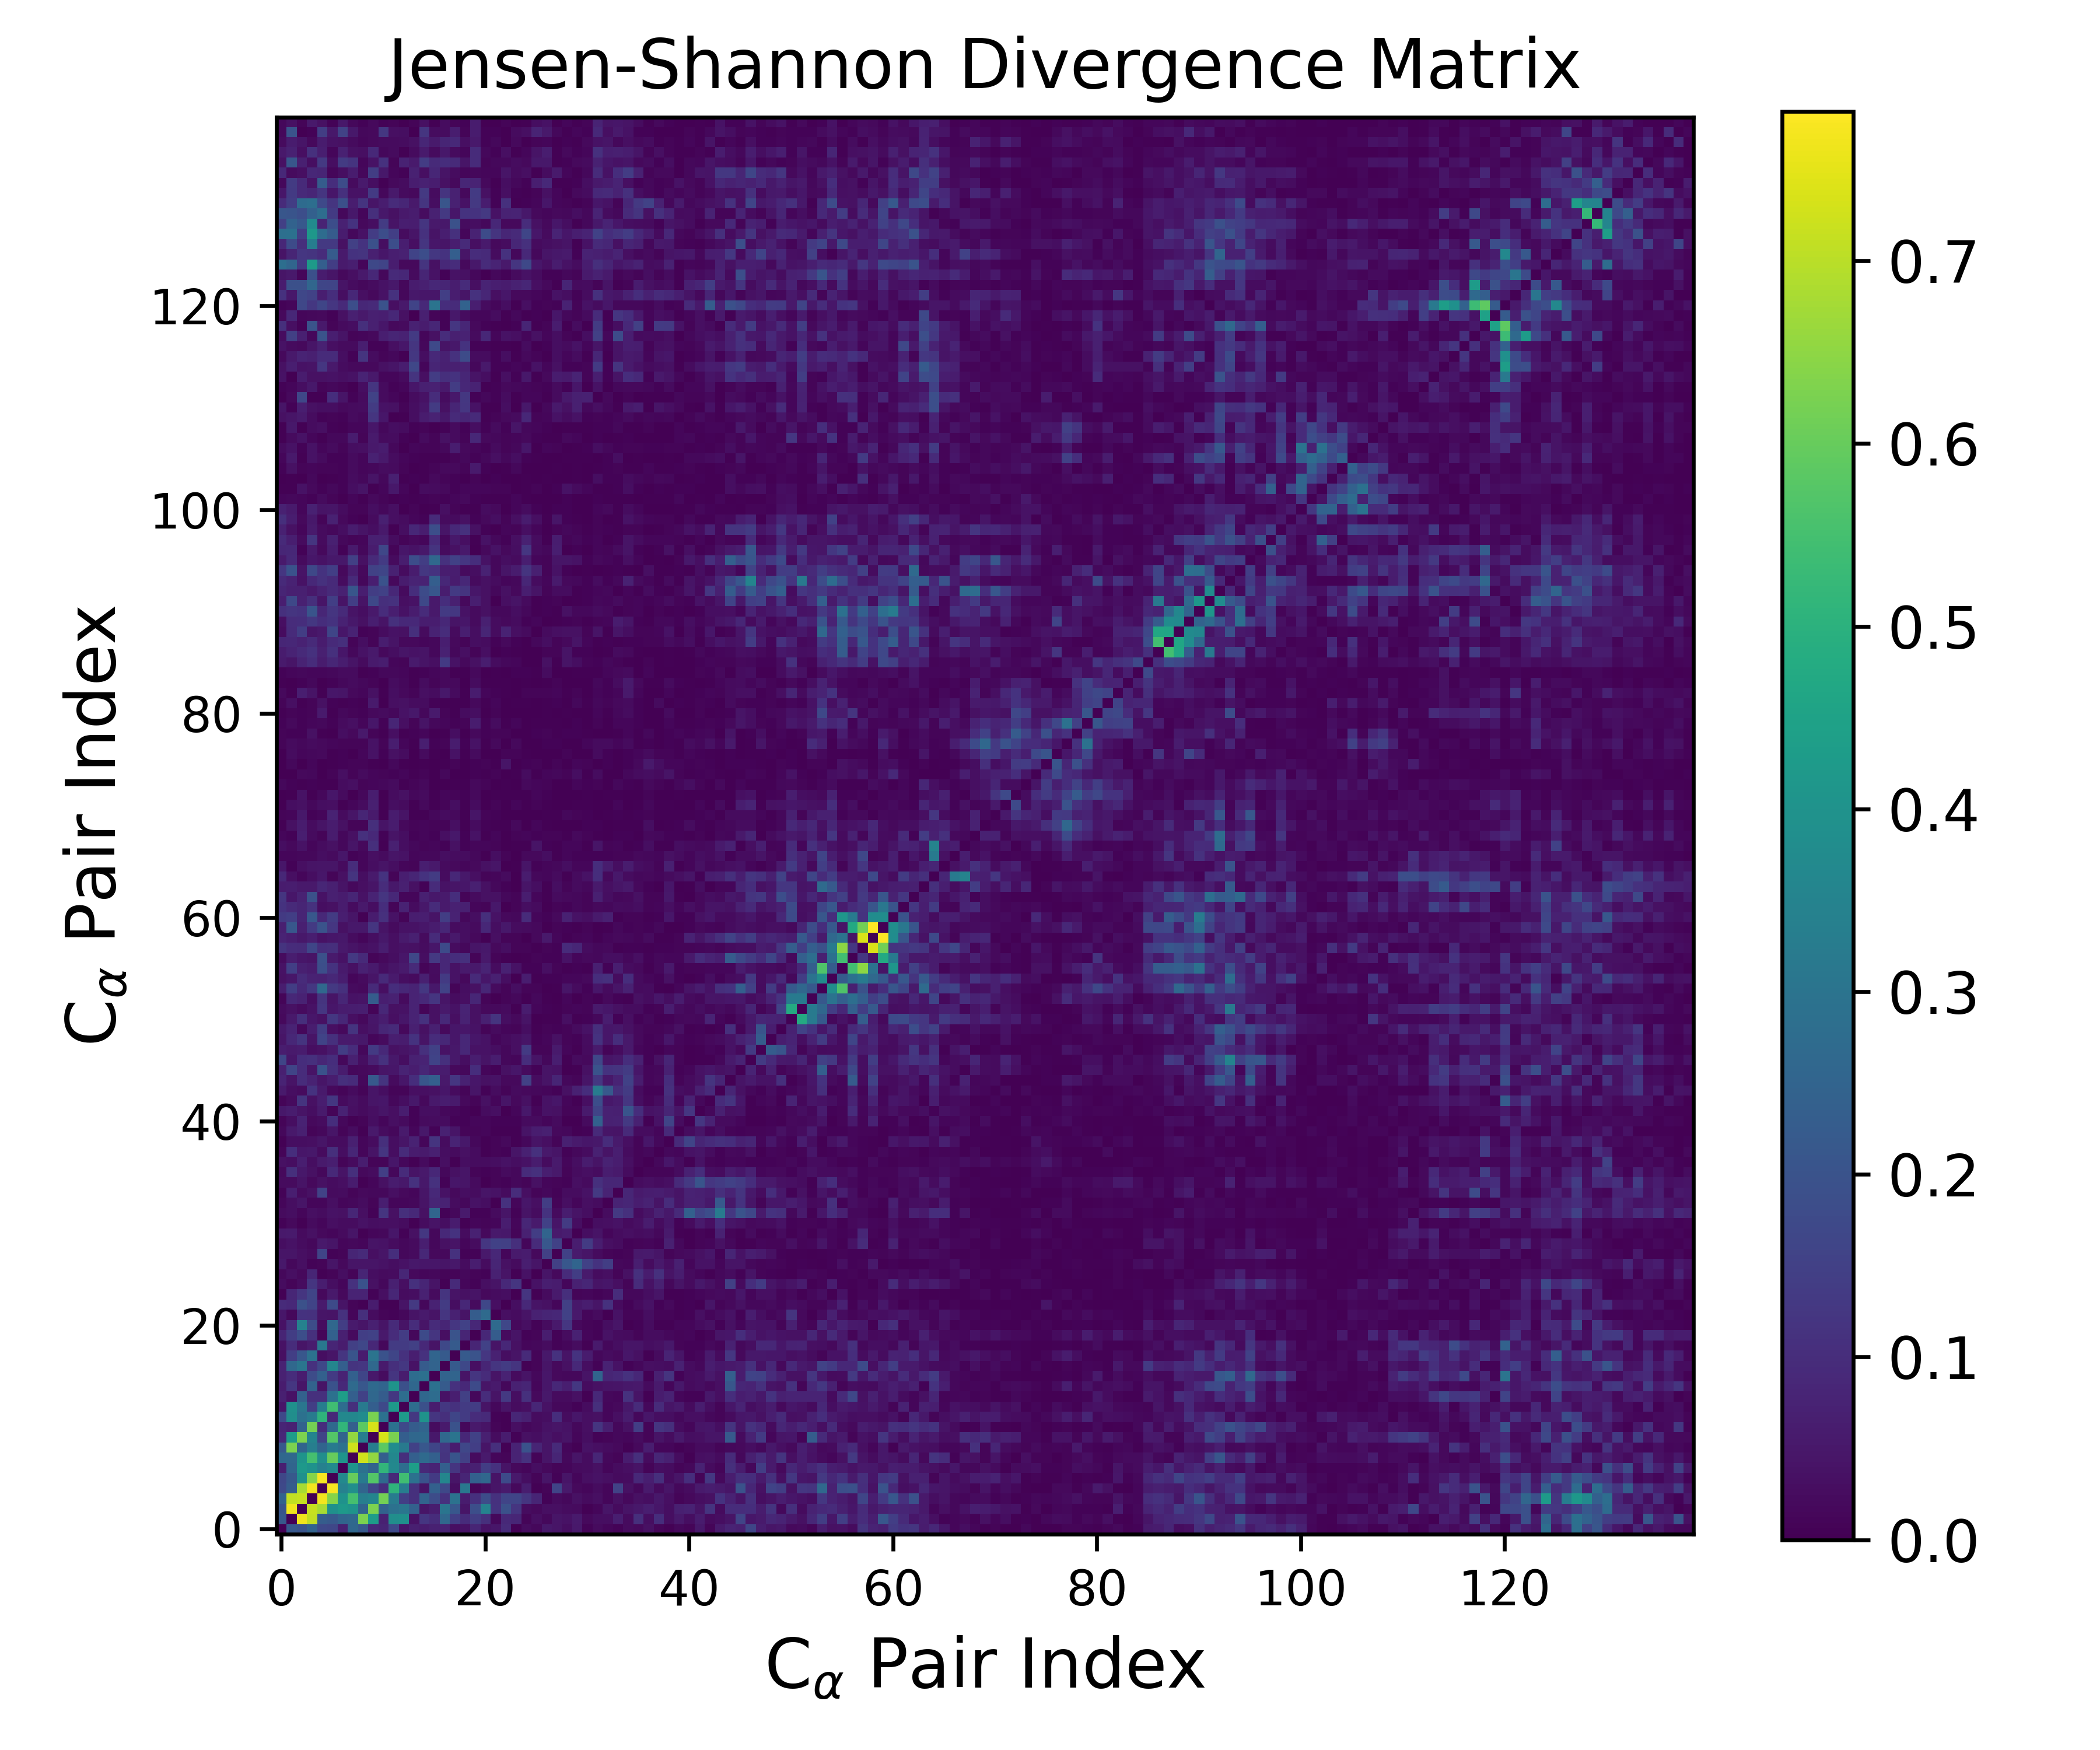

Values plotted in this chart, from the file beside it:
0.000000000000000000e+00, 2.142229278573382634e-01, 2.032459009034315034e-01, 2.485591145653249234e-01, 1.724854191992427066e-01, 1.677193915163297799e-01, 6.884923449388116734e-02, 2.597105475972529276e-01, 2.184232463605658148e-01, 9.035017989609521460e-02, 8.161739193818533245e-02, 1.729308234785529585e-01, 4.712563087414370355e-02, 6.940852213925421954e-02, 5.827639443607942477e-02, 7.138687696344704625e-02, 7.600819978197040361e-02, 3.137822487242743902e-02, 3.752543750095686803e-02, 7.965117030051674374e-02, 3.703497033641172526e-02, 4.797135331582454837e-02, 9.574565058869471956e-02, 5.627942014867773173e-03
2.142229278573382634e-01, 0.000000000000000000e+00, 7.648810928680317422e-01, 7.108972985738425399e-01, 2.307601883708939039e-01, 2.181035588363936240e-01, 2.545816617379872415e-01, 2.627379282766729718e-01, 6.281636132708896536e-01, 4.310578757136661054e-01, 7.041069059741097980e-02, 3.872297517233677100e-01, 3.918975247200998102e-01, 3.917930282941683995e-02, 1.242502047004155480e-01, 9.964377166967265664e-02, 2.655449067643926297e-01, 1.458257756702693031e-01, 9.954137207241287033e-02, 1.416179635481659149e-01, 1.054859308761460363e-01, 1.756479568759773333e-02, 8.996197644786960157e-02, 8.431923736085995824e-02
2.032459009034315034e-01, 7.648810928680317422e-01, 0.000000000000000000e+00, 7.162827998907136395e-01, 6.784812030088113177e-01, 3.935786929988905891e-01, 4.222238119034957271e-01, 4.057682490535377551e-01, 2.533071104717189437e-01, 6.276313440302748736e-01, 2.449310840873296924e-01, 2.916712988935069029e-01, 3.073631977797552373e-01, 2.437242813969326405e-01, 4.322040743881744307e-02, 6.128783239811646383e-02, 3.033474122874276202e-01, 2.134872050876634730e-01, 4.284301808298206227e-02, 1.867456423838496637e-01, 3.455183268447027389e-01, 1.156296943399118538e-01, 1.946002388522106719e-01, 1.203626319816451101e-01
2.485591145653249234e-01, 7.108972985738425399e-01, 7.162827998907136395e-01, 0.000000000000000000e+00, 7.684253665858767901e-01, 6.394767189111303374e-01, 3.989650974601758326e-01, 5.507645138748947788e-01, 3.351889292230483819e-01, 3.524764336574550128e-01, 6.189859101988589574e-01, 3.254325409384067336e-01, 1.442538893295864932e-01, 1.087746052598323604e-01, 2.497410186229205020e-01, 1.812866528712220315e-01, 1.127073195673496120e-01, 2.937120655840023686e-01, 6.062784118790257720e-02, 1.071376958959637804e-01, 1.818888125358849861e-01, 1.121854734059092723e-01, 1.608219934435027032e-01, 1.592664001590388678e-01
1.724854191992427066e-01, 2.307601883708939039e-01, 6.784812030088113177e-01, 7.684253665858767901e-01, 0.000000000000000000e+00, 7.752417209260401565e-01, 3.428136879698152062e-01, 3.848238062546321392e-01, 2.526340826514915094e-01, 1.597329229718318921e-01, 1.009509826212628275e-01, 5.088306270322392466e-01, 3.303697325938101947e-01, 1.084930316532639050e-01, 4.269932020446030180e-02, 2.385247291709181039e-01, 1.690428290727072347e-01, 2.901807306675462106e-02, 3.137305289849188217e-01, 1.102667900919051223e-02, 2.481275529402746441e-02, 4.408834965943252832e-02, 5.737389892334989611e-02, 1.953668057477512057e-02
1.677193915163297799e-01, 2.181035588363936240e-01, 3.935786929988905891e-01, 6.394767189111303374e-01, 7.752417209260401565e-01, 0.000000000000000000e+00, 3.683115288228902551e-01, 5.991318616513996442e-01, 3.214710227477007853e-01, 5.717724823832127656e-01, 2.672010964373649489e-01, 8.984261059229345370e-02, 5.423723571747177674e-01, 2.913717522132521220e-01, 1.972008643384199067e-01, 1.335682905252239261e-01, 3.602251416710254839e-01, 4.483911115469794290e-02, 7.982656493558640265e-02, 2.410275142604079435e-01, 2.615764353197675418e-01, 4.155181203930838341e-02, 1.767762320283779720e-01, 5.491649325322931624e-02
6.884923449388116734e-02, 2.545816617379872415e-01, 4.222238119034957271e-01, 3.989650974601758326e-01, 3.428136879698152062e-01, 3.683115288228902551e-01, 0.000000000000000000e+00, 4.057363839867324518e-01, 2.921714818826199322e-01, 2.502106827689792867e-01, 5.155343890144201691e-01, 3.637513436599497108e-01, 2.806265308876613740e-01, 4.378242825766385793e-01, 9.096287372560092621e-02, 7.930835262882658665e-02, 2.371767101297029556e-01, 1.210165302168350748e-01, 5.956558512716494946e-02, 6.909541260124311968e-02, 1.431739312948175635e-01, 1.110097827973761248e-01, 4.199191188047180640e-02, 2.052091666936869258e-02
2.597105475972529276e-01, 2.627379282766729718e-01, 4.057682490535377551e-01, 5.507645138748947788e-01, 3.848238062546321392e-01, 5.991318616513996442e-01, 4.057363839867324518e-01, 0.000000000000000000e+00, 7.255953212910299932e-01, 6.554078918326805558e-01, 2.378087545740215913e-01, 3.611921268530026707e-01, 1.056673615452392717e-01, 2.363591734705712821e-01, 2.706578935772048222e-01, 2.407928387729231512e-01, 1.190700982887322873e-01, 2.019645087201818456e-01, 1.471601422226903044e-01, 2.195873500472200410e-02, 5.720398149779680474e-02, 1.487011028621532983e-02, 9.898137054255101708e-03, 7.772261339499522692e-02
2.184232463605658148e-01, 6.281636132708896536e-01, 2.533071104717189437e-01, 3.351889292230483819e-01, 2.526340826514915094e-01, 3.214710227477007853e-01, 2.921714818826199322e-01, 7.255953212910299932e-01, 0.000000000000000000e+00, 3.309908242987971705e-01, 5.863030037675434070e-01, 3.807034943501129698e-01, 3.198782226002975237e-01, 1.500906727218806191e-01, 2.119885421827155669e-01, 1.637565665545783478e-01, 1.249691637638710440e-01, 6.000484952821159845e-02, 1.671683003030376979e-01, 1.459159609812814840e-01, 4.557139742243410119e-02, 1.052256123388378706e-01, 4.071463426523835340e-03, 7.877775903512143629e-02
9.035017989609521460e-02, 4.310578757136661054e-01, 6.276313440302748736e-01, 3.524764336574550128e-01, 1.597329229718318921e-01, 5.717724823832127656e-01, 2.502106827689792867e-01, 6.554078918326805558e-01, 3.309908242987971705e-01, 0.000000000000000000e+00, 7.353620472964014221e-01, 6.258649937929375850e-01, 2.326004710980288936e-01, 2.617771274164915063e-01, 2.672205728880950315e-01, 5.102737075097560360e-02, 2.633968891544198332e-01, 3.022696419931452105e-01, 8.591918238393618512e-02, 1.501475854079265815e-01, 6.734138250730538344e-02, 2.655184654778701761e-02, 6.011202676638446180e-02, 8.549633034430653700e-03
8.161739193818533245e-02, 7.041069059741097980e-02, 2.449310840873296924e-01, 6.189859101988589574e-01, 1.009509826212628275e-01, 2.672010964373649489e-01, 5.155343890144201691e-01, 2.378087545740215913e-01, 5.863030037675434070e-01, 7.353620472964014221e-01, 0.000000000000000000e+00, 2.914838099019411155e-01, 1.714475165486039065e-01, 2.289184725226364459e-01, 2.531680552208206980e-01, 2.542054669324530017e-02, 5.779738149875175701e-02, 1.984223031456685826e-01, 1.530113816299744599e-02, 5.292885194995283066e-02, 4.232011541570573909e-02, 9.402502585852052716e-03, 6.014585520742410374e-03, 3.213559480333398610e-02
1.729308234785529585e-01, 3.872297517233677100e-01, 2.916712988935069029e-01, 3.254325409384067336e-01, 5.088306270322392466e-01, 8.984261059229345370e-02, 3.637513436599497108e-01, 3.611921268530026707e-01, 3.807034943501129698e-01, 6.258649937929375850e-01, 2.914838099019411155e-01, 0.000000000000000000e+00, 4.218262125602591506e-01, 1.277081946060591167e-01, 4.026957415985278899e-01, 1.203975148746735391e-01, 1.064097348859989189e-01, 1.624916107582220492e-01, 1.367644210903691815e-01, 9.963586385586832572e-02, 9.409215924479727433e-02, 7.956415564116277664e-03, 4.146549081154859116e-03, 8.283318521400903633e-02
4.712563087414370355e-02, 3.918975247200998102e-01, 3.073631977797552373e-01, 1.442538893295864932e-01, 3.303697325938101947e-01, 5.423723571747177674e-01, 2.806265308876613740e-01, 1.056673615452392717e-01, 3.198782226002975237e-01, 2.326004710980288936e-01, 1.714475165486039065e-01, 4.218262125602591506e-01, 0.000000000000000000e+00, 2.806431548838057011e-01, 1.916597923952772231e-01, 6.019919120738137508e-02, 1.255778466754015610e-01, 1.106373825479366468e-01, 1.361784543456202312e-01, 1.402363612526301984e-01, 3.994753248162403320e-02, 1.726070030140808287e-02, 4.005095817239132799e-02, 2.452312672959126513e-02
6.940852213925421954e-02, 3.917930282941683995e-02, 2.437242813969326405e-01, 1.087746052598323604e-01, 1.084930316532639050e-01, 2.913717522132521220e-01, 4.378242825766385793e-01, 2.363591734705712821e-01, 1.500906727218806191e-01, 2.617771274164915063e-01, 2.289184725226364459e-01, 1.277081946060591167e-01, 2.806431548838057011e-01, 0.000000000000000000e+00, 2.608192921695648425e-01, 2.776905714917606294e-01, 3.874070645315511735e-02, 6.607543121918980911e-02, 1.496108836772840900e-01, 1.760147147415290145e-02, 1.002020646304207230e-01, 4.244338113553929037e-02, 1.289699466585950971e-01, 3.042338698190290638e-02
5.827639443607942477e-02, 1.242502047004155480e-01, 4.322040743881744307e-02, 2.497410186229205020e-01, 4.269932020446030180e-02, 1.972008643384199067e-01, 9.096287372560092621e-02, 2.706578935772048222e-01, 2.119885421827155669e-01, 2.672205728880950315e-01, 2.531680552208206980e-01, 4.026957415985278899e-01, 1.916597923952772231e-01, 2.608192921695648425e-01, 0.000000000000000000e+00, 2.874382906773024771e-01, 2.249445835902331436e-01, 1.113351524661750636e-01, 8.908503027769242022e-02, 1.744575832613083355e-01, 4.523399736158029844e-02, 5.595682294109761284e-02, 1.603638448075590806e-02, 7.300677699724972269e-02
7.138687696344704625e-02, 9.964377166967265664e-02, 6.128783239811646383e-02, 1.812866528712220315e-01, 2.385247291709181039e-01, 1.335682905252239261e-01, 7.930835262882658665e-02, 2.407928387729231512e-01, 1.637565665545783478e-01, 5.102737075097560360e-02, 2.542054669324530017e-02, 1.203975148746735391e-01, 6.019919120738137508e-02, 2.776905714917606294e-01, 2.874382906773024771e-01, 0.000000000000000000e+00, 2.490577222742031693e-01, 2.519885502391264742e-01, 4.201855927113837957e-02, 1.214087934989334094e-01, 9.668856446143860028e-02, 4.252460784432568475e-02, 7.465944242423827593e-02, 2.145846315411034655e-02
7.600819978197040361e-02, 2.655449067643926297e-01, 3.033474122874276202e-01, 1.127073195673496120e-01, 1.690428290727072347e-01, 3.602251416710254839e-01, 2.371767101297029556e-01, 1.190700982887322873e-01, 1.249691637638710440e-01, 2.633968891544198332e-01, 5.779738149875175701e-02, 1.064097348859989189e-01, 1.255778466754015610e-01, 3.874070645315511735e-02, 2.249445835902331436e-01, 2.490577222742031693e-01, 0.000000000000000000e+00, 2.205720760143824455e-01, 1.684929888921306851e-01, 3.208669942115132540e-02, 8.166727691666457456e-02, 1.206152347113308571e-01, 1.352752401122592762e-01, 1.161764305904625649e-01
3.137822487242743902e-02, 1.458257756702693031e-01, 2.134872050876634730e-01, 2.937120655840023686e-01, 2.901807306675462106e-02, 4.483911115469794290e-02, 1.210165302168350748e-01, 2.019645087201818456e-01, 6.000484952821159845e-02, 3.022696419931452105e-01, 1.984223031456685826e-01, 1.624916107582220492e-01, 1.106373825479366468e-01, 6.607543121918980911e-02, 1.113351524661750636e-01, 2.519885502391264742e-01, 2.205720760143824455e-01, 0.000000000000000000e+00, 2.206641876811262504e-01, 2.007634899875064272e-01, 1.246552172916793044e-01, 7.173837836364470311e-02, 2.802155537069138738e-02, 4.052367333409806482e-02
3.752543750095686803e-02, 9.954137207241287033e-02, 4.284301808298206227e-02, 6.062784118790257720e-02, 3.137305289849188217e-01, 7.982656493558640265e-02, 5.956558512716494946e-02, 1.471601422226903044e-01, 1.671683003030376979e-01, 8.591918238393618512e-02, 1.530113816299744599e-02, 1.367644210903691815e-01, 1.361784543456202312e-01, 1.496108836772840900e-01, 8.908503027769242022e-02, 4.201855927113837957e-02, 1.684929888921306851e-01, 2.206641876811262504e-01, 0.000000000000000000e+00, 8.094327464084245805e-02, 1.500908742828279407e-01, 4.161801252165976683e-02, 8.825018405471128646e-02, 3.659243654059439466e-02
7.965117030051674374e-02, 1.416179635481659149e-01, 1.867456423838496637e-01, 1.071376958959637804e-01, 1.102667900919051223e-02, 2.410275142604079435e-01, 6.909541260124311968e-02, 2.195873500472200410e-02, 1.459159609812814840e-01, 1.501475854079265815e-01, 5.292885194995283066e-02, 9.963586385586832572e-02, 1.402363612526301984e-01, 1.760147147415290145e-02, 1.744575832613083355e-01, 1.214087934989334094e-01, 3.208669942115132540e-02, 2.007634899875064272e-01, 8.094327464084245805e-02, 0.000000000000000000e+00, 8.790162135521985276e-02, 2.288658490280487123e-01, 2.378167928805137443e-02, 4.020981037508235961e-02
3.703497033641172526e-02, 1.054859308761460363e-01, 3.455183268447027389e-01, 1.818888125358849861e-01, 2.481275529402746441e-02, 2.615764353197675418e-01, 1.431739312948175635e-01, 5.720398149779680474e-02, 4.557139742243410119e-02, 6.734138250730538344e-02, 4.232011541570573909e-02, 9.409215924479727433e-02, 3.994753248162403320e-02, 1.002020646304207230e-01, 4.523399736158029844e-02, 9.668856446143860028e-02, 8.166727691666457456e-02, 1.246552172916793044e-01, 1.500908742828279407e-01, 8.790162135521985276e-02, 0.000000000000000000e+00, 2.717572440320509819e-01, 1.673149938036689877e-01, 1.951245967807955020e-02
4.797135331582454837e-02, 1.756479568759773333e-02, 1.156296943399118538e-01, 1.121854734059092723e-01, 4.408834965943252832e-02, 4.155181203930838341e-02, 1.110097827973761248e-01, 1.487011028621532983e-02, 1.052256123388378706e-01, 2.655184654778701761e-02, 9.402502585852052716e-03, 7.956415564116277664e-03, 1.726070030140808287e-02, 4.244338113553929037e-02, 5.595682294109761284e-02, 4.252460784432568475e-02, 1.206152347113308571e-01, 7.173837836364470311e-02, 4.161801252165976683e-02, 2.288658490280487123e-01, 2.717572440320509819e-01, 0.000000000000000000e+00, 3.121164378129385672e-02, 2.678722288158335782e-02
9.574565058869471956e-02, 8.996197644786960157e-02, 1.946002388522106719e-01, 1.608219934435027032e-01, 5.737389892334989611e-02, 1.767762320283779720e-01, 4.199191188047180640e-02, 9.898137054255101708e-03, 4.071463426523835340e-03, 6.011202676638446180e-02, 6.014585520742410374e-03, 4.146549081154859116e-03, 4.005095817239132799e-02, 1.289699466585950971e-01, 1.603638448075590806e-02, 7.465944242423827593e-02, 1.352752401122592762e-01, 2.802155537069138738e-02, 8.825018405471128646e-02, 2.378167928805137443e-02, 1.673149938036689877e-01, 3.121164378129385672e-02, 0.000000000000000000e+00, 3.047898007531097200e-02
5.627942014867773173e-03, 8.431923736085995824e-02, 1.203626319816451101e-01, 1.592664001590388678e-01, 1.953668057477512057e-02, 5.491649325322931624e-02, 2.052091666936869258e-02, 7.772261339499522692e-02, 7.877775903512143629e-02, 8.549633034430653700e-03, 3.213559480333398610e-02, 8.283318521400903633e-02, 2.452312672959126513e-02, 3.042338698190290638e-02, 7.300677699724972269e-02, 2.145846315411034655e-02, 1.161764305904625649e-01, 4.052367333409806482e-02, 3.659243654059439466e-02, 4.020981037508235961e-02, 1.951245967807955020e-02, 2.678722288158335782e-02, 3.047898007531097200e-02, 0.000000000000000000e+00
2.495154609879538313e-02, 1.073735107352052215e-02, 2.591445265398479442e-02, 1.209284585213596108e-01, 6.175438112249392181e-02, 2.769440156489811830e-02, 1.359744405771461800e-02, 1.105725180349949183e-01, 1.976342755078127622e-01, 3.459347807692060572e-02, 1.708638279929267437e-02, 6.836331139917484201e-02, 3.281758785580798227e-02, 1.071540591546177867e-01, 8.115588848417087942e-02, 4.202982343380486790e-02, 4.050921175931191352e-03, 9.389316596285020300e-02, 1.356667244955178132e-02, 8.874679196621201860e-03, 3.339518229784036590e-02, 4.270229630591323988e-02, 9.133797981733432492e-02, 1.216433338792722724e-01
1.656804524874712012e-02, 3.188768051106980611e-02, 1.968648649421296179e-02, 8.205492398839506207e-02, 4.442677326958995379e-03, 1.101329350551801846e-02, 2.908754273062244197e-02, 1.015586576553188271e-02, 8.042322582137294285e-02, 2.852605889744995113e-02, 2.250915880573451863e-02, 2.693620174138166429e-02, 8.454696224079819022e-02, 2.078558604415436245e-02, 1.282894937898208972e-02, 1.716467488417133466e-02, 1.005964695966146336e-02, 1.054279922567677961e-02, 1.593827299164440880e-02, 1.010380886609712342e-02, 8.244388329443059701e-03, 7.215040677257270052e-02, 4.167430345462195401e-02, 3.626675891683040984e-03
4.909918763073226056e-02, 1.621884707417831431e-02, 3.085350915506945499e-02, 6.231519140226888728e-03, 9.991139680428522130e-03, 4.464762337314750335e-02, 1.870083827121911055e-02, 4.422707602697979745e-02, 4.361633682055119504e-02, 4.568406342310508267e-02, 3.818102765967605616e-02, 3.021588783730634609e-02, 3.831843007057748191e-02, 5.074147700937179511e-02, 4.587667452812273922e-02, 4.717078931220723692e-02, 4.492932221612319643e-02, 5.079484751466067927e-02, 2.737451294963121756e-02, 6.332383634658017568e-02, 2.712769494927336211e-02, 8.167538527346741850e-02, 3.640645919428852489e-02, 2.194889911370018556e-02
4.346246727312329944e-02, 4.473726438473210609e-02, 3.317529863352045721e-02, 2.196809572530419863e-02, 1.592274749502220477e-01, 8.139919201203734897e-03, 1.159403725194651895e-02, 8.136830548014228892e-02, 9.296557705405933403e-02, 3.280632098400961677e-02, 4.481100709295657986e-02, 1.009547396729565116e-01, 1.558697127125638522e-02, 2.401815301993516505e-02, 8.577248770797264721e-02, 1.953477510567974001e-02, 1.862632334868336015e-02, 1.105003438918818331e-01, 8.273895523089967036e-03, 7.675322406821807192e-03, 5.234349708995770373e-02, 8.773860316986262231e-02, 1.409739811769638446e-02, 5.657330676478165149e-02
2.912157824491538524e-02, 3.681245365133765934e-02, 2.444805671003986644e-02, 1.731743154898610776e-02, 5.364582665681986301e-02, 4.340017587427656698e-02, 1.519731637465360913e-02, 1.649986316312172449e-02, 1.492355269027088871e-02, 4.191375771724255295e-02, 3.908994453429905092e-02, 2.573995692508827121e-02, 1.574131417559095428e-02, 2.373036114310056802e-02, 6.440346911940579566e-02, 1.591068266669034073e-02, 3.552676299347504868e-02, 4.087970383115394069e-02, 1.479421405845476357e-02, 2.620905537878424202e-02, 1.232628394313565745e-01, 1.509997364733388359e-01, 1.493754629161762326e-01, 1.041828939489437139e-01
5.399336094131942931e-02, 5.663762572016177443e-02, 2.183647883165377654e-02, 3.550841117500347366e-02, 1.918132938856611722e-02, 1.270079016543278205e-02, 2.416712058184450340e-02, 4.498580968986738010e-02, 5.332021101217554460e-03, 1.222430500703618542e-02, 1.796318566498823419e-02, 4.609013934213979091e-02, 8.227229099816041683e-03, 3.384696131954490622e-02, 1.260153093530743673e-01, 1.749694212690400610e-02, 9.076913332792596600e-02, 1.136645116155381996e-01, 2.616166215908985460e-02, 7.233279493589626907e-02, 2.126331077183895094e-02, 5.427899555536079557e-02, 5.109117887427613164e-02, 1.002727727358596922e-02
9.014654364152130742e-03, 1.964131995963080621e-02, 5.362061135213007021e-03, 2.238727904504932489e-02, 1.456034739722616121e-02, 3.203731126981641808e-02, 2.691983017963923974e-02, 2.454773609491506595e-02, 3.961029675236028141e-02, 2.770192996377307884e-02, 3.289878768977003848e-02, 3.067398984507807222e-02, 2.692848781931513405e-02, 4.078684434589118120e-03, 2.663913715762888240e-02, 4.007330846509493671e-02, 2.858637802335235734e-02, 5.965194768602725267e-02, 4.582145435749707292e-03, 1.450193219560319026e-02, 1.168476556074002533e-02, 1.295124869770283155e-02, 6.200453402074689035e-02, 1.421817822159021985e-02
2.249687647844329091e-02, 2.999663192230144285e-02, 1.374733481587950799e-02, 3.072118577963430658e-02, 2.599773662444232122e-02, 3.810167942032378213e-02, 3.586297227228614493e-02, 8.520192887190593256e-02, 3.102211290135181015e-02, 8.177625665823680043e-03, 1.197411225354446662e-01, 3.653981562673429273e-02, 1.061046208872986618e-01, 8.901420149252915748e-02, 3.535318003698423306e-02, 2.513980585684647551e-01, 8.448047344643732151e-03, 1.594183159543115583e-02, 5.506257284666183499e-02, 8.328107978890081364e-03, 7.832737389197702918e-03, 2.248360247555047930e-02, 4.388025546765350615e-02, 7.908638933898808066e-03
1.524159028306913341e-02, 2.851357177697828524e-02, 4.360535655490031803e-02, 1.464970087867964454e-02, 1.451777498671523968e-02, 3.126891884816403872e-02, 1.369678487156512914e-02, 1.779235638855086732e-02, 2.614143008220237360e-02, 9.311756284095171893e-03, 6.460942411264708474e-02, 1.263439041565899215e-02, 1.281721025213091412e-02, 1.676321979203833010e-02, 4.024093952069407454e-02, 7.953062234176602741e-02, 7.367727405901265680e-02, 2.544146078892211421e-02, 1.709510391395426335e-02, 3.953630847788138641e-02, 2.980936480428461946e-02, 2.992987499220121309e-03, 1.103321680154382284e-01, 1.374651518742004037e-02
8.210760840150453654e-03, 6.716490625330245878e-02, 2.350800960768251874e-02, 3.495525428979595617e-02, 1.551581372493598121e-01, 2.368027837654320886e-02, 2.537140305594657100e-02, 1.085734030715781312e-02, 1.839855525944548986e-02, 1.537303255249217529e-02, 1.830882975342291649e-02, 3.279765953406567347e-02, 1.980243633886063712e-02, 1.460571664197264467e-02, 4.536792118384222472e-02, 9.012310552660794671e-02, 3.735187571972001241e-02, 1.851680169374446405e-02, 2.941243069925720752e-02, 2.620757639065400199e-02, 4.459654425484865792e-02, 3.756860427313738621e-02, 2.190408671481052297e-02, 9.846888017308845498e-02
2.353529357641421724e-02, 2.210575017826701960e-02, 4.177169267105707018e-02, 2.126065284419688395e-02, 3.414531646434805501e-02, 2.531933148723662305e-02, 3.354658030525514700e-02, 6.038612533643054892e-02, 5.778358688698547775e-03, 1.489579117344100138e-02, 3.628389413527183943e-02, 5.941179394652536944e-02, 5.102745272317475711e-02, 1.115222469670357208e-01, 4.963411718100237818e-02, 1.129122453504531332e-01, 6.693471300842845743e-03, 4.596429631725371806e-02, 4.425594688738875015e-02, 2.156033041130015968e-02, 2.052792960441311449e-03, 1.156289025913235721e-02, 6.767784136668501815e-03, 1.827020656721445660e-02
1.950533853629778450e-02, 1.052621847811584244e-01, 5.096258533647009953e-02, 3.553778148760552286e-02, 1.708577379147532480e-02, 9.093041491808660781e-02, 4.211452787298575889e-02, 1.052363316226998247e-01, 1.937091405990679777e-02, 2.450905235476396465e-02, 1.464589155179553126e-01, 1.718813694335873804e-02, 9.636896095356749237e-02, 4.185056797620131941e-02, 5.315604281472842418e-02, 8.719629479124769988e-02, 1.779780522605088622e-02, 3.607893393561486389e-02, 4.564559174314359452e-02, 1.064309019918759786e-02, 7.655529987385854829e-03, 1.024476610327840903e-02, 2.245371959769951534e-02, 1.822562312475111204e-02
3.548372969920599029e-02, 3.012466816083872456e-02, 6.712502224453496813e-02, 2.802958315335484299e-02, 5.529339478293718996e-02, 6.641387088332598165e-02, 9.903542965268206932e-03, 2.337807089890231796e-02, 6.192193512587833293e-02, 9.358086520351445795e-03, 1.040864669116222350e-02, 4.728408679808327603e-02, 1.730882562377163841e-02, 4.431397510563804890e-03, 2.180630872599563508e-02, 3.902189336374897906e-03, 3.148577446050251916e-02, 5.846914853320967637e-03, 2.988859192753451008e-02, 2.523545620848469465e-02, 2.680705146992496540e-02, 2.803326763731808779e-02, 3.717810281534881384e-02, 2.761134544424839396e-02
1.100754527872039104e-02, 1.024841636351472435e-01, 4.729747504426077415e-02, 5.163116184972994099e-02, 2.200084627121659878e-02, 1.058939805167416620e-01, 2.966314198348024567e-02, 8.491810963683739388e-02, 1.375982690252688240e-02, 4.043211422917236675e-02, 1.214074222769843669e-01, 2.859816363424405594e-02, 9.652604187894281429e-02, 5.823885465578235859e-02, 5.704577497685409115e-02, 6.931353593126825252e-02, 2.792056964648443468e-02, 2.354943245299182669e-02, 3.654576211394600094e-02, 2.642973127713913947e-02, 6.020735820983180893e-03, 1.160352145424268372e-02, 7.356924992390910696e-03, 4.401626891532575692e-02
6.012775708989547344e-03, 2.771373358432825326e-02, 2.987606163906163584e-02, 3.171765518957497115e-02, 4.329435276818897199e-02, 2.563168769435857780e-02, 2.525306463574252328e-02, 6.725451764841587632e-02, 1.282505290483023155e-02, 2.533238100316231520e-02, 1.059263012228457979e-01, 3.034161255249781183e-02, 4.419236969778789215e-02, 7.575033931628746831e-02, 1.489229450268989702e-02, 1.187606876431050174e-01, 2.743202477317934970e-02, 7.705375382471157941e-02, 5.183901762575444244e-02, 1.664753355185438766e-02, 5.337262812363714228e-03, 1.018980083371422846e-02, 2.105278408766239617e-02, 5.959662539095320587e-03
1.585471614898742096e-02, 5.367234721084389315e-02, 6.894349559656907933e-02, 9.356548516031444260e-03, 1.531451461010022511e-02, 4.374808783010791097e-02, 1.002352702005333655e-02, 2.704933660344043672e-02, 5.708543347082168512e-03, 5.449780801936901509e-02, 2.524664568459898326e-02, 1.707368997086083570e-02, 5.579516219802323207e-02, 1.392285881246750449e-02, 5.011637062985674351e-02, 7.344491525450017565e-03, 7.068066940643355500e-02, 4.448050990159067852e-02, 1.003750953583647243e-02, 1.188918631968325680e-02, 1.431025846580854383e-02, 4.070568555391956486e-03, 3.947231719135285005e-03, 4.206690910435966109e-03
1.167649442871643468e-02, 2.940735773871689523e-02, 7.510305526235540319e-02, 2.040688673463707942e-02, 2.569929015939174596e-02, 1.008058615741085767e-01, 1.755234397467188984e-02, 5.309097971342430569e-03, 1.051442790262140971e-02, 2.955022058509925234e-02, 1.232854772306256515e-02, 3.121548856040573874e-02, 2.417317018323799499e-02, 7.911228131278629644e-03, 2.332334754471219324e-02, 2.468186648317495166e-02, 2.491036558389883929e-02, 6.326567952801476560e-03, 8.408610850739210371e-03, 1.399420351526571051e-02, 1.242379597896590103e-02, 7.442839436991492176e-03, 8.971101760950393397e-03, 7.895701698888387896e-03
5.137297103346844668e-02, 5.977377208139485892e-02, 4.255776685262172704e-02, 2.775626908371978466e-02, 5.527948933087258043e-02, 9.527713112470987539e-03, 7.449103345040720969e-02, 3.204967225238236628e-02, 2.238783677207310113e-02, 3.083708247690037860e-02, 4.403673652018355589e-02, 3.329384562400850706e-02, 6.334970555138222381e-02, 8.840398536348818836e-03, 2.915185716630954924e-02, 2.971346641313623790e-02, 1.579906249782582831e-02, 1.463210685209306340e-02, 6.928266043399331636e-03, 1.987463840416381963e-03, 2.544292902227295039e-02, 3.294495406540729615e-02, 1.252912221288592608e-03, 1.428997017561176551e-02
9.572436665650080334e-03, 2.255735587915025028e-02, 1.185571979164550954e-01, 3.562912720066546690e-02, 6.300990785344934286e-02, 1.263866245539808641e-01, 2.309419379154100532e-02, 3.509899907559072690e-02, 2.194387938831760670e-02, 4.429406161769586930e-02, 4.659612614105852757e-02, 1.535208370782962031e-02, 2.944031150993021984e-02, 5.039161867062705302e-02, 1.897551913198849624e-02, 5.381891453291716421e-02, 6.293645882886490794e-02, 5.800174702085936218e-02, 2.052047725953634605e-02, 1.012501816811402396e-02, 3.518449112610786550e-02, 1.299405916564323575e-02, 4.485139221450167024e-02, 1.852030848202438490e-02
5.526971999342552427e-02, 2.896888939513816291e-02, 2.166131083763727164e-02, 1.150276334334575101e-01, 5.571786306456626842e-02, 1.970902266783709778e-02, 9.692607779909146598e-03, 2.279441877640275838e-02, 1.185368275656269003e-02, 4.427655749896507176e-02, 2.952641881555193720e-02, 1.159598116480178333e-02, 9.212956456294609311e-03, 3.307819839250428218e-02, 3.255664255709918992e-02, 3.520298066324542563e-02, 4.726089538753248942e-02, 2.443034550893561155e-02, 1.178638776246509340e-02, 4.431281022376416801e-02, 7.325028711090395689e-03, 2.458799876110153576e-02, 1.139654172890260976e-02, 2.306448556799010202e-02
7.692643774036909965e-02, 3.992421352126887535e-02, 1.004517514372292308e-01, 7.559562682152505542e-02, 4.429256461243501197e-02, 6.223357171609675276e-02, 1.058685082208540851e-01, 9.483970070019077936e-02, 1.650722199162534334e-02, 2.174243832952296729e-01, 1.165435033206816268e-01, 2.317608867287783078e-02, 4.656001841144861986e-02, 1.036279544974753469e-01, 2.079774607773004214e-01, 2.371373352343570384e-01, 5.492002735932903501e-02, 1.243315610912040653e-01, 7.315480127326261239e-02, 4.858068213550004177e-02, 3.403887706695168935e-02, 3.746953319837692531e-02, 1.954710539629576915e-02, 2.007065479276301870e-02
6.902860613612102347e-02, 1.594312132413904792e-01, 9.854487644503494292e-02, 4.165660639650990010e-02, 1.981738435570310486e-01, 1.066469808059746227e-01, 5.954906735280569158e-02, 1.675731152010961553e-02, 1.861687156366300527e-02, 2.202865257494362669e-02, 4.305879179274926805e-02, 4.777247062491271623e-02, 7.716118433709734381e-02, 6.376625061157430163e-02, 8.407497963104303140e-02, 6.037423264707481724e-02, 6.020374695204575022e-02, 1.895456499896179883e-02, 1.643453993481985842e-02, 1.017592237739282507e-01, 1.508828882663697420e-02, 7.458011616440293409e-03, 3.428336047765891820e-02, 4.716861172601245766e-02
1.642837735276987954e-01, 4.770935464291484879e-02, 1.035125424428502694e-01, 1.077763161218399102e-01, 8.269252235639472370e-02, 1.026687988042461752e-01, 1.568101790146315261e-02, 6.772814777714399048e-02, 2.946996675781292027e-02, 7.487229799954270293e-02, 1.101219464154791633e-01, 4.908234634360130605e-02, 2.884927579609041295e-02, 7.049230120278403289e-02, 7.759797903617249304e-02, 1.569087177028261892e-01, 1.087892836231188765e-01, 5.049526410556726130e-02, 2.982728836074952442e-02, 6.148906234134959847e-02, 4.120646061343530286e-02, 6.142269433790127631e-02, 1.707793347341376305e-02, 1.500067300749957297e-02
6.127932610459944918e-02, 5.549318178421265568e-02, 6.101706098338571110e-02, 3.025090966086679475e-02, 3.583896163733250873e-02, 5.759759592610369516e-02, 1.419854320394477731e-01, 1.001230900967085002e-01, 1.548506401749664974e-02, 1.329347107294159835e-01, 8.926713556509685565e-02, 3.475111631563391340e-02, 4.005396196276478360e-02, 4.973656304851144239e-02, 1.080943945966288400e-01, 1.512703568252811159e-01, 3.958549128076604279e-02, 4.991766419819777117e-02, 8.732162194212313155e-02, 3.766451353265974633e-02, 3.738834150224135816e-02, 3.040415763796057436e-02, 1.828039673506695953e-02, 3.170718627149485963e-02
4.511288081021425089e-02, 8.555359972421479331e-02, 1.178402236360576588e-01, 4.025619997203640915e-02, 1.576913950353895089e-01, 1.086256631230071018e-01, 5.673708669041619551e-02, 5.728155087974712290e-02, 5.010823918745140743e-02, 1.432387549360626157e-02, 2.289551013340437521e-02, 6.603690733329174722e-02, 6.033706032883245224e-02, 1.148430867799868499e-01, 4.137600706842228110e-02, 1.004635187196480789e-01, 8.683226624395440352e-02, 4.869399330454661501e-02, 8.713001327007319219e-02, 4.805811395187208762e-02, 3.703441737614797391e-02, 1.422971029963617656e-02, 2.240639728369375749e-02, 3.112188879886053361e-02
5.086593820046381165e-02, 7.802835753184632350e-02, 1.570968157690475625e-02, 6.323129952139260046e-02, 1.409903605053001718e-01, 3.335726226217358009e-02, 2.105671464093700901e-02, 1.174365351786741674e-01, 3.059560206843491004e-02, 4.460657226717864438e-02, 8.463457443267061175e-02, 9.416868139958392558e-02, 2.029671626257858671e-02, 6.770774131757154035e-02, 3.415358582353752309e-02, 6.820759111841613598e-02, 2.004189358643379548e-02, 4.616443308530426143e-02, 4.735099878319023320e-02, 3.783078350410568752e-02, 9.451795350819551175e-03, 2.416249742975119449e-02, 1.317009559509535986e-02, 1.006879175054920666e-02
2.021171202117889171e-02, 5.474371642116000747e-02, 1.053620542883469402e-01, 4.806244651135736790e-02, 3.593957220789956164e-02, 1.269618450356112538e-01, 8.841286466052483695e-02, 3.246950280774237724e-02, 1.989724818446940435e-02, 4.637090661249334417e-02, 6.365473604750486458e-02, 3.337237818910437220e-02, 4.732102412654307089e-02, 7.695697096830161898e-02, 1.111173405910338002e-01, 3.466033666398582458e-02, 9.059791746618406361e-02, 3.198462212024979351e-02, 7.628439422476289422e-02, 3.599457289099611962e-02, 6.753823869620420584e-02, 1.164036546999245025e-01, 2.820732165213804890e-02, 2.116248852004733866e-02
2.266189147730323164e-02, 3.421925524301752675e-02, 2.442511264426787398e-02, 3.798441368416416442e-02, 1.227356245850977495e-01, 4.682886838513555805e-02, 6.042851471458258322e-02, 6.358688196843817475e-02, 6.697078286400524882e-02, 1.086048383674277119e-02, 8.573886972475618096e-02, 3.631695869181483793e-02, 3.761906642512009152e-02, 7.864654531549657157e-02, 9.336955415957070084e-03, 3.428889145503433156e-02, 5.234603260243933520e-02, 3.735675087517218579e-02, 7.847649635210246499e-02, 3.398594926068212313e-02, 1.899306008377816407e-02, 2.039388088067086921e-02, 2.252205159910926693e-02, 5.359917121855427291e-03
1.182915125036509280e-02, 8.850384144892202432e-02, 7.582651600862888586e-02, 2.753584466291400523e-02, 1.165488012982304478e-01, 4.224107330125685678e-02, 8.330994614154713096e-02, 3.896730216732947893e-02, 4.108792647888037664e-02, 2.270243129676886018e-01, 6.683704763716132036e-02, 7.160339871864170036e-02, 2.363584695954883824e-02, 7.855883526932541661e-02, 8.989280911256322670e-02, 1.199940869311038466e-01, 4.400086953173937276e-02, 2.714899771366010087e-02, 3.146494418113244401e-02, 8.451510012625426671e-02, 1.185560667643470803e-02, 2.610206553017215252e-03, 1.136078742544711397e-02, 1.787225947374929819e-02
6.118634262074854752e-02, 1.431989478805131277e-01, 9.113730520656335155e-02, 1.253802098602859183e-01, 2.636255899019990245e-01, 1.294694387660461909e-01, 1.098615710695641096e-01, 2.356308765125745414e-02, 2.134073231597098316e-02, 9.221306834686728016e-02, 3.165578872077005196e-02, 1.029234331313419043e-01, 8.790055305591790158e-02, 7.813850223781607096e-02, 1.279822936277739132e-01, 4.912858579917767782e-02, 1.530138740370139971e-01, 1.056121011520890288e-02, 2.928550910642200786e-02, 3.376501551208930391e-02, 8.246603948461794786e-02, 2.438805759358538341e-02, 9.374804886010466853e-03, 2.930609153624658819e-02
3.383829588842412334e-02, 4.861363590389130435e-02, 9.581168526209388192e-02, 7.597764038428540811e-02, 7.204502359070773243e-02, 8.560243433413063097e-02, 6.272359151657552756e-02, 1.225776890650193650e-02, 2.425302227527891680e-02, 4.422927465316271040e-02, 9.204615169016408527e-02, 5.515808600608863160e-02, 2.971479135338171013e-02, 2.376548523919551348e-02, 6.918880244591242568e-02, 2.315007949831622558e-02, 1.317765828242261072e-01, 3.928147692131069013e-02, 1.964499754788404801e-02, 9.394403898287395638e-02, 4.638762430775617007e-02, 6.904622785215379366e-02, 2.894107590235947894e-02, 3.052799323581406165e-03
3.851560363674549903e-02, 1.459046646220397703e-01, 6.888598100861503815e-02, 5.860042628555568733e-02, 1.868525149987628753e-01, 1.138966892046723439e-01, 5.740601163408889235e-02, 3.379536173695550649e-02, 7.224526324074283246e-02, 5.534270489098832430e-02, 2.900064331956262245e-02, 4.327067974505581505e-02, 5.745878426759061519e-02, 9.178124867530759734e-02, 9.900070532697535786e-03, 2.719537797768251455e-02, 8.739651584460061962e-02, 3.670477191670476480e-02, 5.775469146534451675e-02, 5.231303934611670342e-02, 7.736519659484322742e-02, 2.605448913440790507e-02, 7.142367701555504822e-02, 3.725126921885350828e-02
2.140130191742839819e-02, 6.195244851348822440e-02, 4.712209276387682721e-02, 4.127223649422723933e-02, 1.903738744789469084e-01, 5.688873082375025397e-02, 3.788261319430239610e-02, 1.306837121527029411e-01, 9.460214058057772601e-02, 9.414052008036745758e-03, 2.074756804921745051e-02, 3.007006941050105117e-02, 4.677405480240325042e-02, 1.652536304278113544e-01, 2.837672637857604693e-02, 1.301782992010695472e-01, 8.610389062321255338e-02, 1.032787349549093986e-01, 1.089550743973950186e-01, 9.772094986585818516e-03, 5.224807122936663689e-02, 9.958976078020681522e-03, 5.693919063391822584e-03, 2.039985598226924830e-03
1.167694736546892736e-01, 1.000170845444199735e-01, 9.621334101458516030e-02, 1.624553213531946816e-01, 1.029537029430071943e-01, 1.063036084420689587e-01, 5.353886080157119892e-02, 4.174349891737182822e-02, 3.109158231786577145e-02, 3.773432230077564814e-02, 6.172899123845703578e-02, 3.072318503883807866e-02, 3.758482712793414365e-02, 3.586016273930893450e-02, 2.680696407978580206e-02, 4.717412815626478850e-02, 1.771196562443174694e-01, 2.484429317916098806e-02, 1.744786572681556597e-02, 4.550354635760192612e-02, 4.982294855163612451e-02, 1.901358820253115645e-02, 2.985402772218655187e-02, 1.077380629777657112e-02
7.916399675399039826e-02, 6.424527748638846070e-02, 4.950585199221529259e-02, 6.515021915593836865e-02, 3.858301557628041750e-02, 4.826705363174810248e-02, 5.016934976503752835e-02, 2.717135416146169991e-02, 1.247685702652412236e-02, 2.826070966350846883e-02, 4.961495207303760063e-02, 3.077563662219444732e-02, 5.570841443739631138e-02, 6.939217666143757124e-02, 2.271291909765948969e-02, 9.716076966001617465e-02, 3.324618912876724230e-02, 5.353340506069881322e-02, 3.032417056186079152e-02, 1.838887297976367699e-02, 3.838073950380493492e-03, 3.073288415918397007e-02, 1.192586208836547181e-02, 9.384923266899731359e-03
6.719960961408111277e-02, 2.133979711849729455e-01, 7.009790828668459317e-02, 1.328395889415068531e-01, 2.002956271756794748e-01, 1.249278485585691711e-01, 3.448647804704613878e-02, 4.970830858556544302e-02, 5.043392661761334633e-02, 1.211421768358735274e-01, 4.132500799505185035e-02, 2.166148580171093144e-02, 3.736617755181165929e-02, 3.847916384378768928e-02, 4.597664041760075176e-02, 5.970143663146997015e-02, 8.489164009287292201e-02, 2.675860559181566026e-02, 2.762468304056268573e-02, 2.174876836730984045e-02, 8.589073542647493453e-02, 2.958642843710490231e-02, 4.948759954694086777e-02, 2.655878083808533435e-02
1.325548190053535136e-01, 1.438799587455938112e-01, 8.209588645046921040e-02, 2.131046745629155692e-01, 9.145215337806837652e-02, 1.356991810531091580e-01, 6.563184634575441878e-02, 4.539358116984886643e-02, 4.622170160016410810e-03, 6.058542919701470630e-02, 1.074612905916146471e-01, 3.881216350688523192e-02, 9.916232437168237893e-03, 6.300799612698136654e-02, 6.566090607150752712e-02, 4.125895530056083310e-02, 1.420218420136892257e-01, 7.361518310531604825e-02, 1.796193815994105714e-02, 2.873441589121700224e-02, 1.044404867881166821e-01, 3.871119128487782862e-02, 1.964129758619275259e-02, 1.614617404526452749e-02
... 78 more rows
